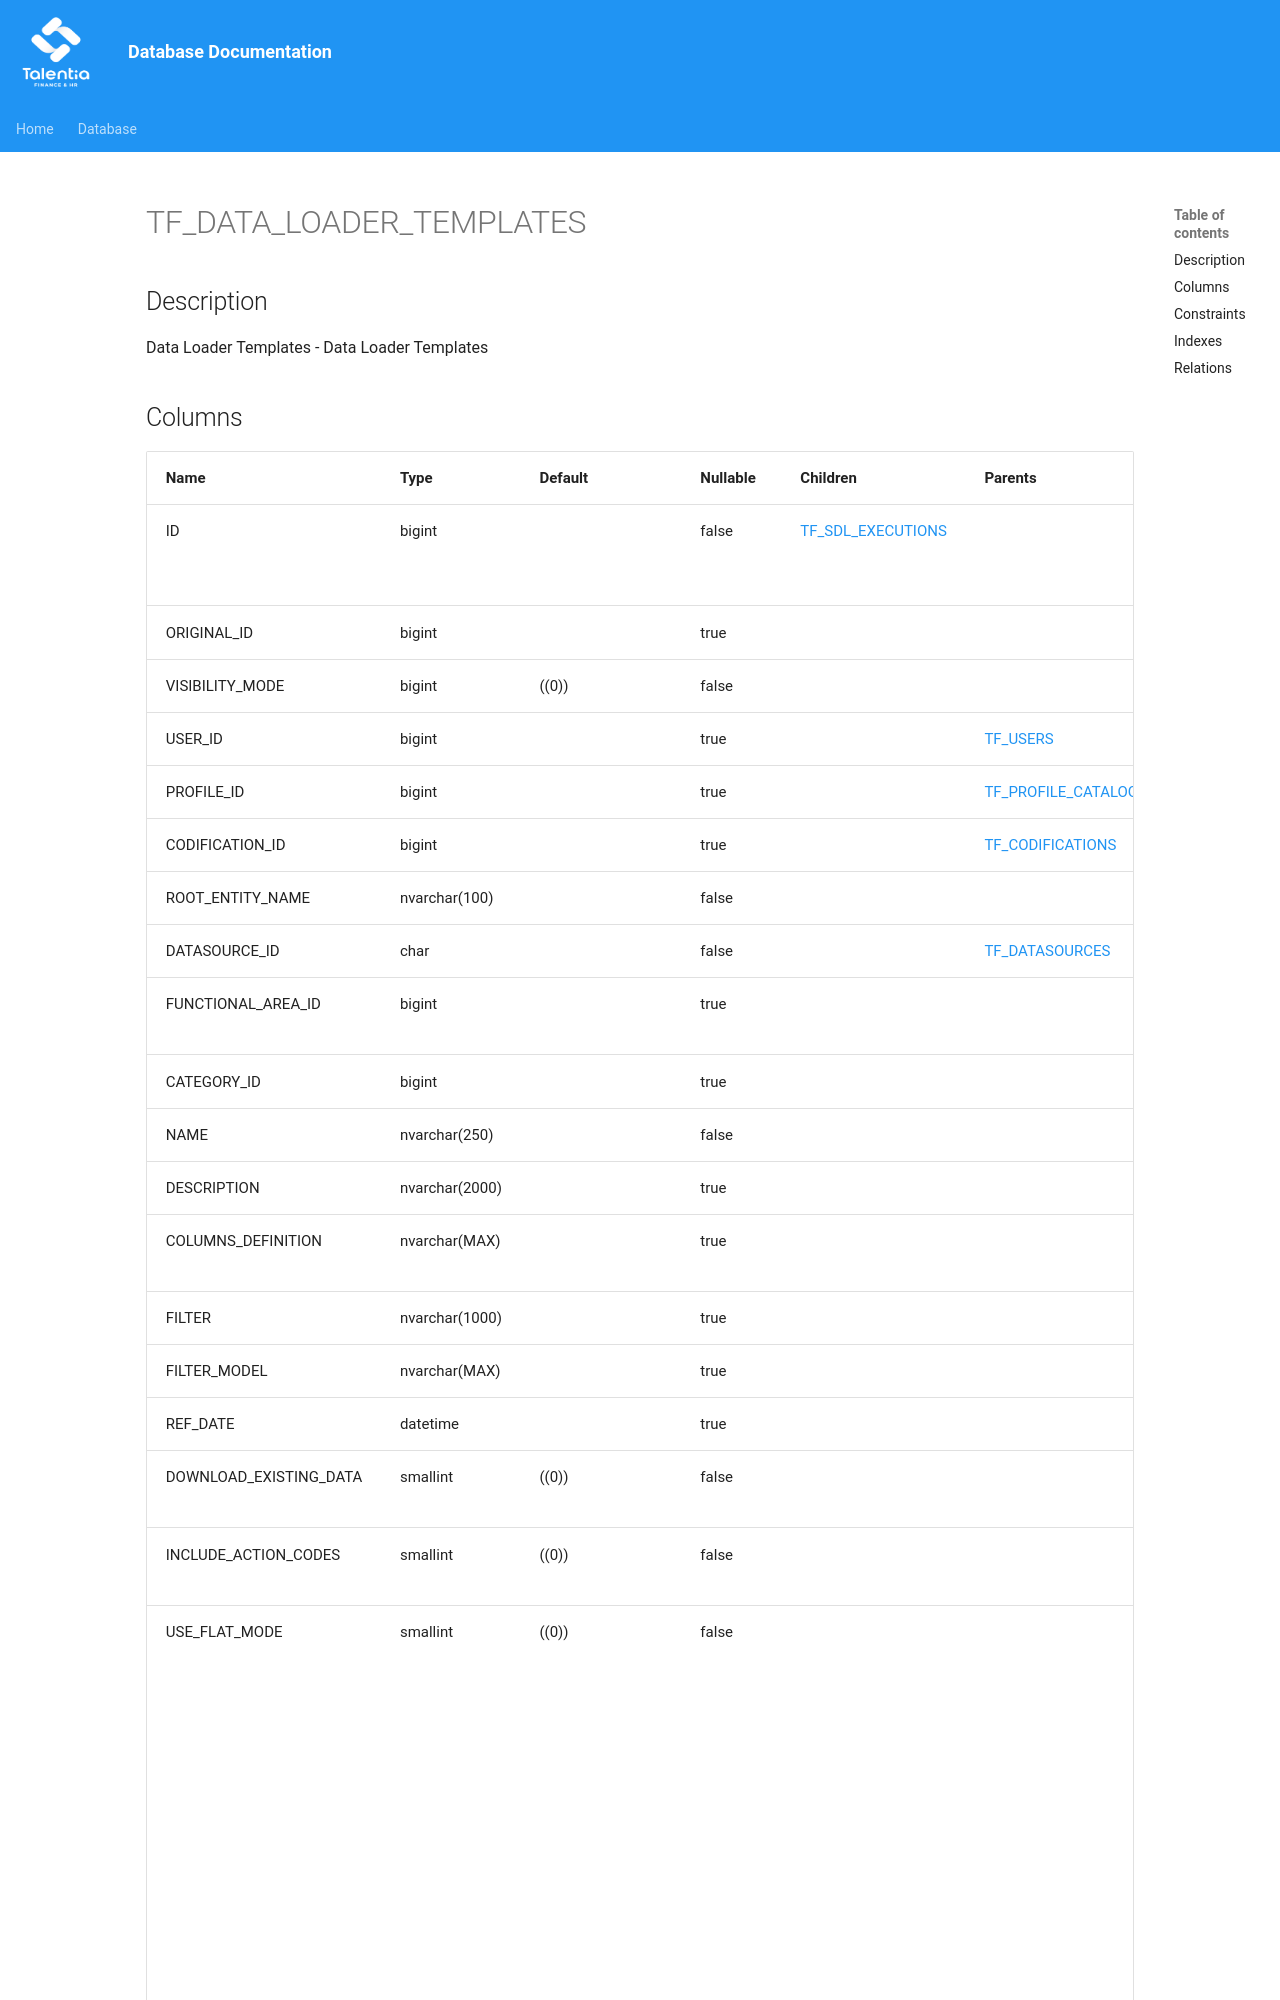

repository: giovanniporcelli/documentazione-db · page: schema/TF_DATA_LOADER_TEMPLATES/index.html · generator: mkdocs

# TF_DATA_LOADER_TEMPLATES

## Description

Data Loader Templates - Data Loader Templates  


## Columns

| Name | Type | Default | Nullable | Children | Parents | Comment |
| ---- | ---- | ------- | -------- | -------- | ------- | ------- |
| ID | bigint |  | false | [TF_SDL_EXECUTIONS](TF_SDL_EXECUTIONS.md) |  | Indicates the unique identifier |
| ORIGINAL_ID | bigint |  | true |  |  |  |
| VISIBILITY_MODE | bigint | ((0)) | false |  |  |  |
| USER_ID | bigint |  | true |  | [TF_USERS](TF_USERS.md) |  |
| PROFILE_ID | bigint |  | true |  | [TF_PROFILE_CATALOG](TF_PROFILE_CATALOG.md) |  |
| CODIFICATION_ID | bigint |  | true |  | [TF_CODIFICATIONS](TF_CODIFICATIONS.md) |  |
| ROOT_ENTITY_NAME | nvarchar(100) |  | false |  |  |  |
| DATASOURCE_ID | char |  | false |  | [TF_DATASOURCES](TF_DATASOURCES.md) | Datasource |
| FUNCTIONAL_AREA_ID | bigint |  | true |  |  | Functional area |
| CATEGORY_ID | bigint |  | true |  |  | Category |
| NAME | nvarchar(250) |  | false |  |  | Name |
| DESCRIPTION | nvarchar(2000) |  | true |  |  | Description |
| COLUMNS_DEFINITION | nvarchar(MAX) |  | true |  |  | Column definition |
| FILTER | nvarchar(1000) |  | true |  |  | Filter |
| FILTER_MODEL | nvarchar(MAX) |  | true |  |  |  |
| REF_DATE | datetime |  | true |  |  |  |
| DOWNLOAD_EXISTING_DATA | smallint | ((0)) | false |  |  | Download existing data |
| INCLUDE_ACTION_CODES | smallint | ((0)) | false |
